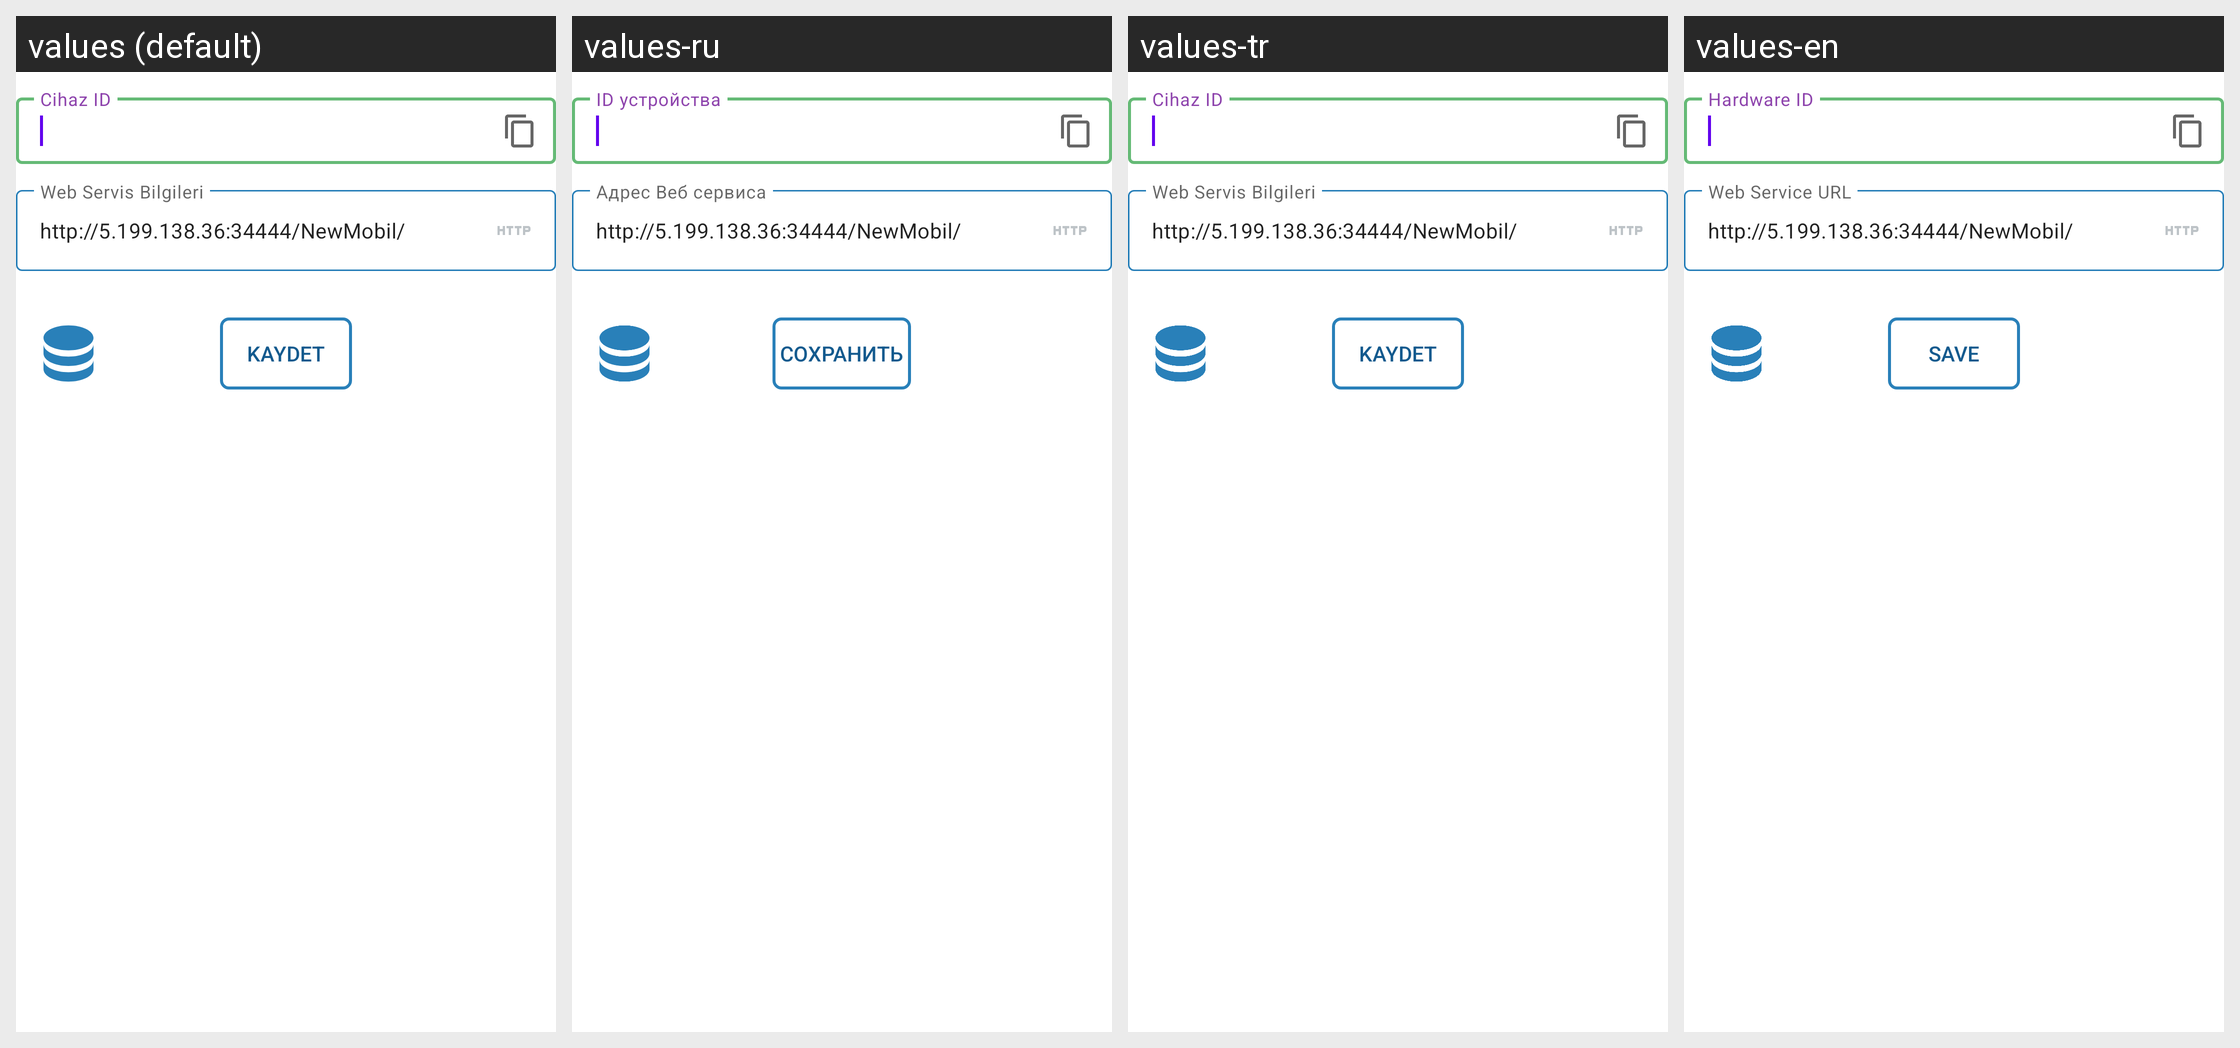

Strings drawn on this Android screen and how each of the app's shown locales translates them:
Android screen res/layout/activity_settings.xml rendered under 4 locales, left to right: values (default), values-ru, values-tr, values-en. Device: Nexus 5 (rendered at 1080×1920; each locale shown at half size, 540×960, under a caption strip naming it); theme Theme.MaterialComponents.Light.NoActionBar.
Strings drawn on this screen, with the default value and each locale's value (text and hints the layout hard-codes, and strings that could not be matched under every locale, appear in the picture but are not listed):

settings_deviceId
  values: Cihaz ID
  values-ru: ID устройства
  values-tr: Cihaz ID
  values-en: Hardware ID

settings_webService
  values: Web Servis Bilgileri
  values-ru: Адрес Веб сервиса
  values-tr: Web Servis Bilgileri
  values-en: Web Service URL

settings_button_save
  values: Kaydet
  values-ru: Сохранить
  values-tr: Kaydet
  values-en: Save
